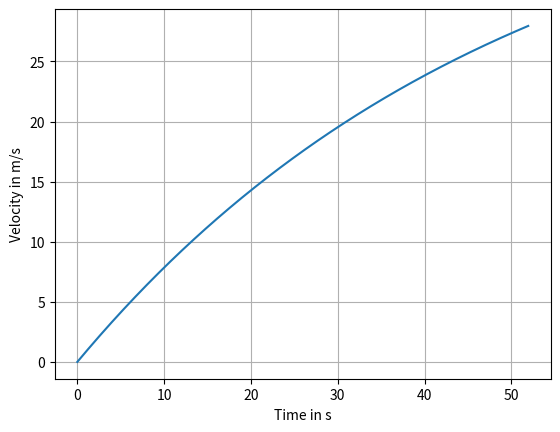

Source code (Python):
import numpy as np
import matplotlib.pyplot as plt


def f_x(t,r) :
    Fmax = Tst/r
    f = mu*m*g
    Vlmax = r*Wmax
    Ce = Fmax/(m*Vlmax)
    
    eta = (1-(f/Fmax))
    return eta*Vlmax*t - (eta*m/Fmax)*(Vlmax**2)*(1-np.exp(-Ce*t))

def f_v(t,r) :
    Fmax = Tst/r
    f = mu*m*g
    Vlmax = r*Wmax
    Ce = Fmax/(m*Vlmax)
    
    eta = (1-(f/Fmax))
    return eta*Vlmax*(1-np.exp(-Ce*t))


def t0(s,r):
    Fmax = Tst/r
    f = mu*m*g
    Vlmax = r*Wmax
    Ce = Fmax/(m*Vlmax)

    eta = (1-(f/Fmax))
    
    
    a1 = eta*Vlmax
    b1 = (eta*m/Fmax)*(Vlmax**2)
    c1 = Ce
    
    t = (s/a1)
    for i in range(30):
        ft = a1*t - b1*(1-np.exp(-c1*t)) - s
        fdt = a1 - b1*c1*np.exp(-c1*t)
        h = -ft/fdt
        
        t = t + h
        
    return t


m = 60  # kg
gearR = 1
wmax_rpm = 6400*gearR
Tst = 3.35/gearR  # Nm

mu = 0.0
g = 10


Wmax = wmax_rpm*(np.pi/30)

km = Tst/Wmax


R = np.linspace(0.01,.12,100)
V = []
for rin in R:
    f = mu*m*g
    A = f/Tst
    ti = t0(850,rin)
    G = (ti*Tst)/(m*Wmax)
    
    vel = (1 - (rin*f/Tst))*(rin)*Wmax*(1 -np.exp((-G/(rin**2))))
    V.append(vel)
    
Vmxr = max(V)
Rmax = 100*R[V.index(Vmxr)]     # cm
rmx = Rmax/100

tc = m*rmx*rmx/km

print(tc," sec  ", rmx*100, " cm")


    
#plt.plot(100*R,V)
#plt.xlabel('Radius in cm')
#plt.ylabel('Velocity in m/s')
#plt.grid()
#plt.show    


time = np.linspace(0,1*t0(850,rmx),500)
velocity_vt = []
pos = []
for t in time:
    velocity = f_v(t,rmx)
    x = f_x(t,rmx)
    
    velocity_vt.append(velocity)
    pos.append(x)

plt.plot(time,velocity_vt)
plt.xlabel('Time in s')
#plt.xlabel('Distance in m')
plt.ylabel('Velocity in m/s')
plt.grid()
plt.show
   









#Rnew = rmx/1.5
#time = np.linspace(0,1*t0(850,Rnew),500)
#velocity_vt = []
#pos = []
#for t in time:
#    velocity = f_v(t,Rnew)
#    x = f_x(t,Rnew)
#    
#    velocity_vt.append(velocity)
#    pos.append(x)
#
#plt.plot(time,velocity_vt)
#plt.xlabel('Time in s')
##plt.xlabel('Distance in m')
#plt.ylabel('Velocity in m/s')
#plt.grid()
#plt.show








